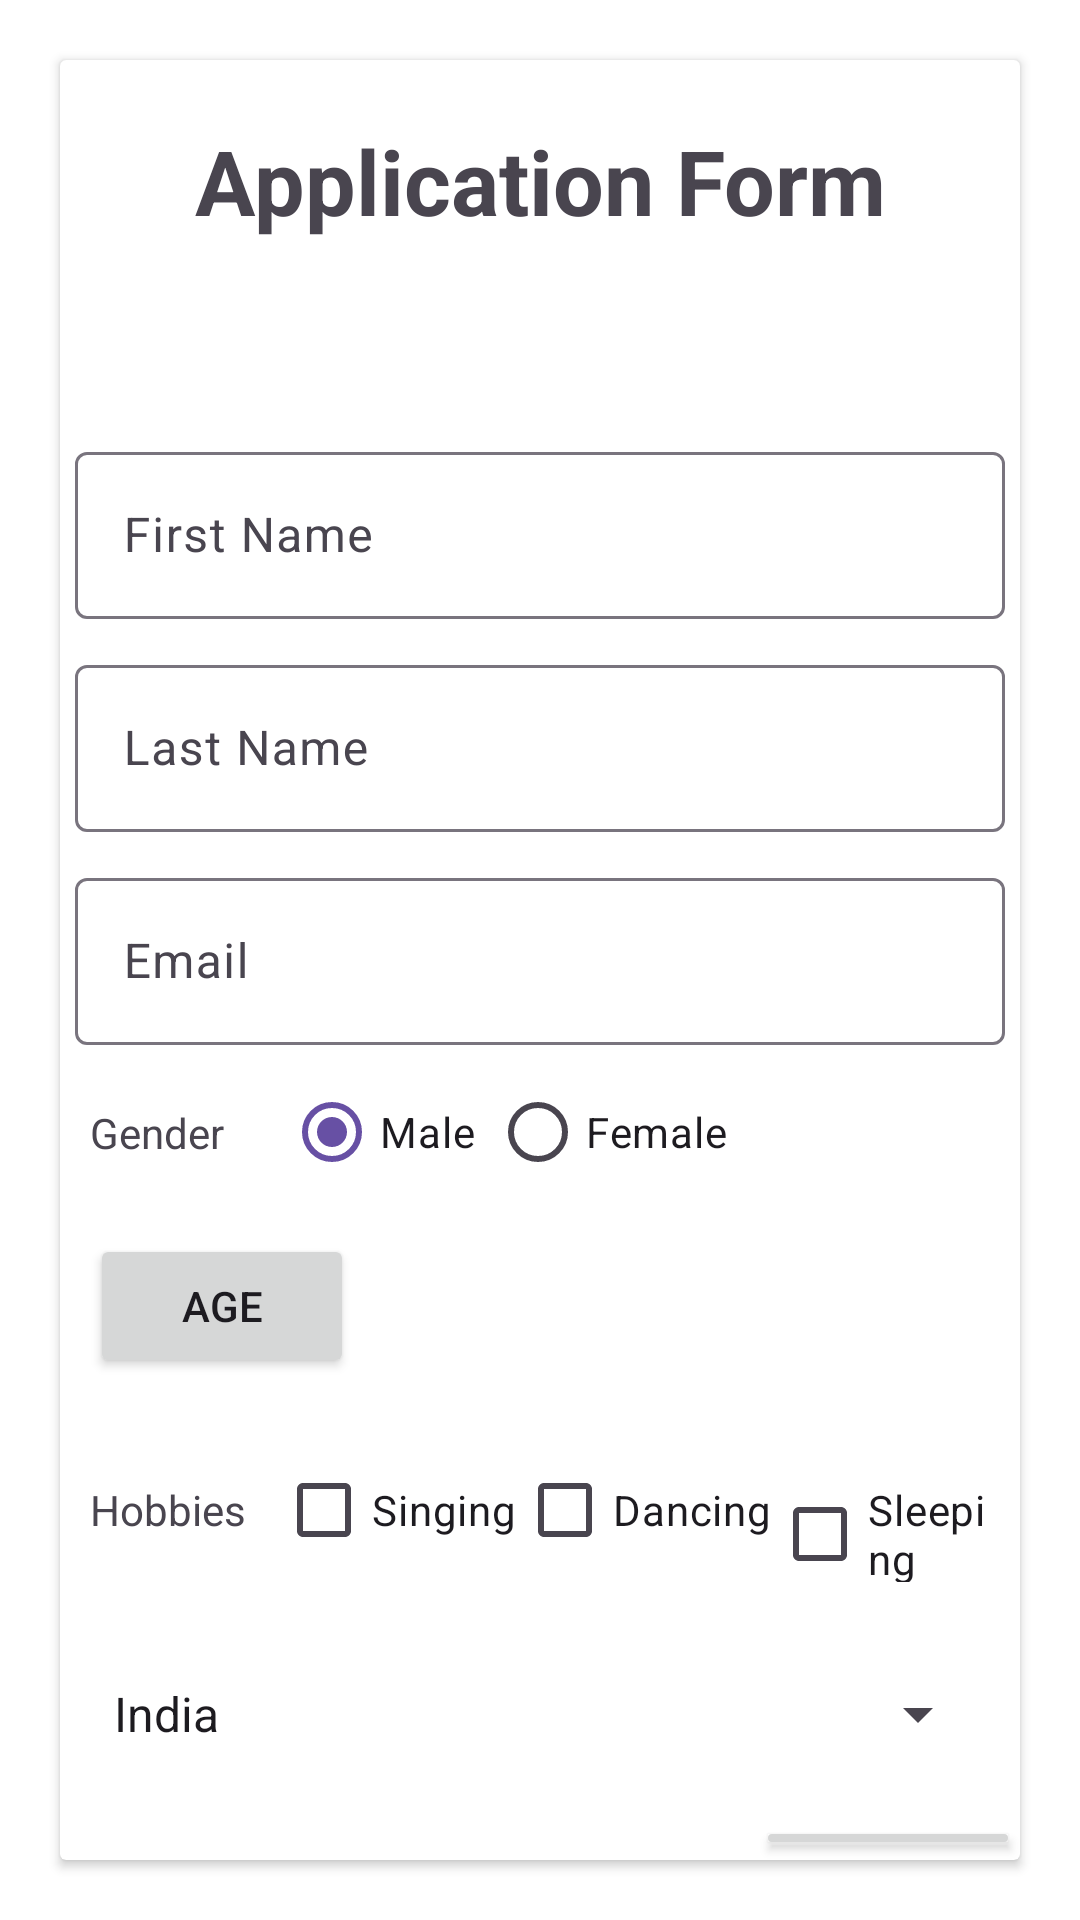

The Android layout XML behind this screen, and the referenced resources:
<!-- AndroidManifest.xml: application theme Theme.OneNightBeforeExam -->
<!-- res/layout/fragment_emp_reg_pg1.xml -->
<?xml version="1.0" encoding="utf-8"?>
<FrameLayout xmlns:android="http://schemas.android.com/apk/res/android"
    xmlns:tools="http://schemas.android.com/tools"
    android:layout_width="match_parent"
    android:layout_height="match_parent"
    xmlns:app="http://schemas.android.com/apk/res-auto"
    android:background="@color/white">

    <androidx.constraintlayout.widget.ConstraintLayout
        android:layout_width="match_parent"
        android:layout_height="match_parent">

    <androidx.cardview.widget.CardView
        android:id="@+id/cardView"
        android:layout_width="match_parent"
        android:layout_height="match_parent"
        app:layout_constraintEnd_toEndOf="parent"
        app:layout_constraintStart_toStartOf="parent"
        app:layout_constraintTop_toTopOf="parent"
        android:layout_margin="20dp"
        android:padding="10dp">

        <LinearLayout
            android:layout_width="match_parent"
            android:layout_height="match_parent"
            android:orientation="vertical">
            <TextView
                android:layout_width="match_parent"
                android:layout_height="wrap_content"
                android:text="Application Form"
                android:textAlignment="center"
                android:textSize="30sp"
                android:layout_margin="20sp"
                android:textStyle="bold"/>


            <ImageView
                android:id="@+id/profilePicture"
                android:layout_width="wrap_content"
                android:layout_height="wrap_content"
                android:src="@drawable/ic_launcher_background"
                android:layout_gravity="center"
                android:minHeight="40sp"
                android:maxHeight="40sp"/>

            <com.google.android.material.textfield.TextInputLayout
                android:id="@+id/fNameText"
                android:layout_width="match_parent"
                android:layout_height="wrap_content"
                android:padding="5dp">
                <com.google.android.material.textfield.TextInputEditText
                    android:layout_width="match_parent"
                    android:layout_height="wrap_content"
                    android:inputType="text"
                    android:hint="First Name"/>
            </com.google.android.material.textfield.TextInputLayout>

            <com.google.android.material.textfield.TextInputLayout
                android:id="@+id/lNameText"
                android:layout_width="match_parent"
                android:layout_height="wrap_content"
                android:padding="5dp">
                <com.google.android.material.textfield.TextInputEditText
                    android:layout_width="match_parent"
                    android:layout_height="wrap_content"
                    android:inputType="text"
                    android:hint="Last Name"/>
            </com.google.android.material.textfield.TextInputLayout>

            <com.google.android.material.textfield.TextInputLayout
                android:id="@+id/emailText"
                android:layout_width="match_parent"
                android:layout_height="wrap_content"
                android:padding="5dp">
                <com.google.android.material.textfield.TextInputEditText
                    android:layout_width="match_parent"
                    android:layout_height="wrap_content"
                    android:inputType="textEmailAddress"
                    android:hint="Email"/>
            </com.google.android.material.textfield.TextInputLayout>

            <androidx.constraintlayout.widget.ConstraintLayout
                android:layout_width="match_parent"
                android:layout_height="wrap_content"
                android:layout_marginHorizontal="10dp">
                <TextView
                    android:id="@+id/genderTV"
                    android:layout_width="wrap_content"
                    android:layout_height="wrap_content"
                    app:layout_constraintStart_toStartOf="parent"
                    app:layout_constraintTop_toTopOf="parent"
                    app:layout_constraintBottom_toBottomOf="parent"
                    android:text="Gender"/>
                <RadioGroup
                    android:id="@+id/genderRG"
                    android:layout_height="wrap_content"
                    android:layout_width="wrap_content"
                    app:layout_constraintStart_toEndOf="@+id/genderTV"
                    app:layout_constraintTop_toTopOf="parent"
                    app:layout_constraintBottom_toBottomOf="parent"
                    android:layout_marginStart="20dp"
                    android:orientation="horizontal">
                    <RadioButton
                        android:id="@+id/genderMaleRB"
                        android:layout_width="wrap_content"
                        android:layout_height="wrap_content"
                        android:layout_marginEnd="5dp"
                        android:checked="true"
                        android:text="Male"/>
                    <RadioButton
                        android:id="@+id/genderFemaleRB"
                        android:layout_width="wrap_content"
                        android:layout_height="wrap_content"
                        android:layout_marginEnd="5dp"
                        android:text="Female"/>
                </RadioGroup>

            </androidx.constraintlayout.widget.ConstraintLayout>
            <Button
                android:id="@+id/ageBtn"
                android:layout_width="wrap_content"
                android:layout_height="wrap_content"
                android:layout_margin="10dp"
                android:text="Age"/>

            <DatePicker
                android:id="@+id/dobPicker"
                android:layout_width="wrap_content"
                android:layout_height="wrap_content"
                android:visibility="gone"/>



            <LinearLayout
                android:layout_width="match_parent"
                android:layout_height="wrap_content"
                android:layout_margin="10dp">
                <TextView
                    android:id="@+id/hobbyTV"
                    android:layout_width="wrap_content"
                    android:layout_height="wrap_content"
                    android:text="Hobbies"/>
                <CheckBox
                    android:id="@+id/hobby1Chk"
                    android:layout_width="wrap_content"
                    android:layout_height="wrap_content"
                    android:layout_marginStart="10dp"
                    android:text="Singing"/>
                <CheckBox
                    android:id="@+id/hobby2Chk"
                    android:layout_width="wrap_content"
                    android:layout_height="wrap_content"
                    android:text="Dancing"/>
                <CheckBox
                    android:id="@+id/hobby3Chk"
                    android:layout_width="wrap_content"
                    android:layout_height="wrap_content"
                    android:text="Sleeping"/>
            </LinearLayout>

            <Spinner
                android:id="@+id/conutrySpnr"
                android:layout_width="match_parent"
                android:layout_height="wrap_content"
                android:layout_margin="10dp"
                android:entries="@array/countries"
                android:minHeight="48dp" />
            <Button
                android:id="@+id/nextBtn"
                android:layout_width="wrap_content"
                android:layout_height="wrap_content"
                android:text="Next"
                android:layout_gravity="end"
                android:drawableEnd="@drawable/arrow_next"/>
        </LinearLayout>


    </androidx.cardview.widget.CardView>
    </androidx.constraintlayout.widget.ConstraintLayout>
</FrameLayout>
<!-- resources referenced by this layout -->
<resources>
  <array name="countries">
          <item>India</item>
          <item>Pakistan</item>
          <item>Nepal</item>
          <item>Srilanka</item>
      </array>
  <style name="Theme.OneNightBeforeExam" parent="Base.Theme.OneNightBeforeExam" />
  <style name="Base.Theme.OneNightBeforeExam" parent="Theme.Material3.DayNight.NoActionBar">
          
          
      </style>
  <!-- not gathered from this repository: default colours our renderer supplied (Android Studio template values) -->
  <color name="white">#FFFFFFFF</color>
</resources>
